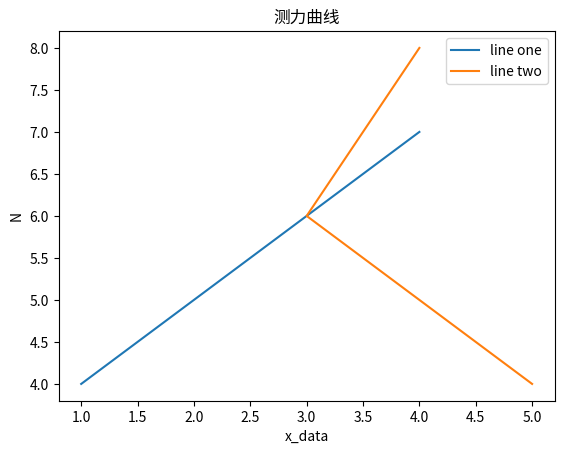

The matplotlib source for this figure:
import matplotlib.pyplot as plt

x = [1,2,3,4]
y = [4,5,6,7]
x1 = [5,4,3,4]
y1 = [4,5,6,8]

plt.plot(x,y,label = 'line one')   #折线图
plt.plot(x1,y1,label = 'line two')

plt.xlabel('x_data')
plt.ylabel('N')
plt.title('测力曲线')

plt.legend()  #显示曲线标签

plt.show()

